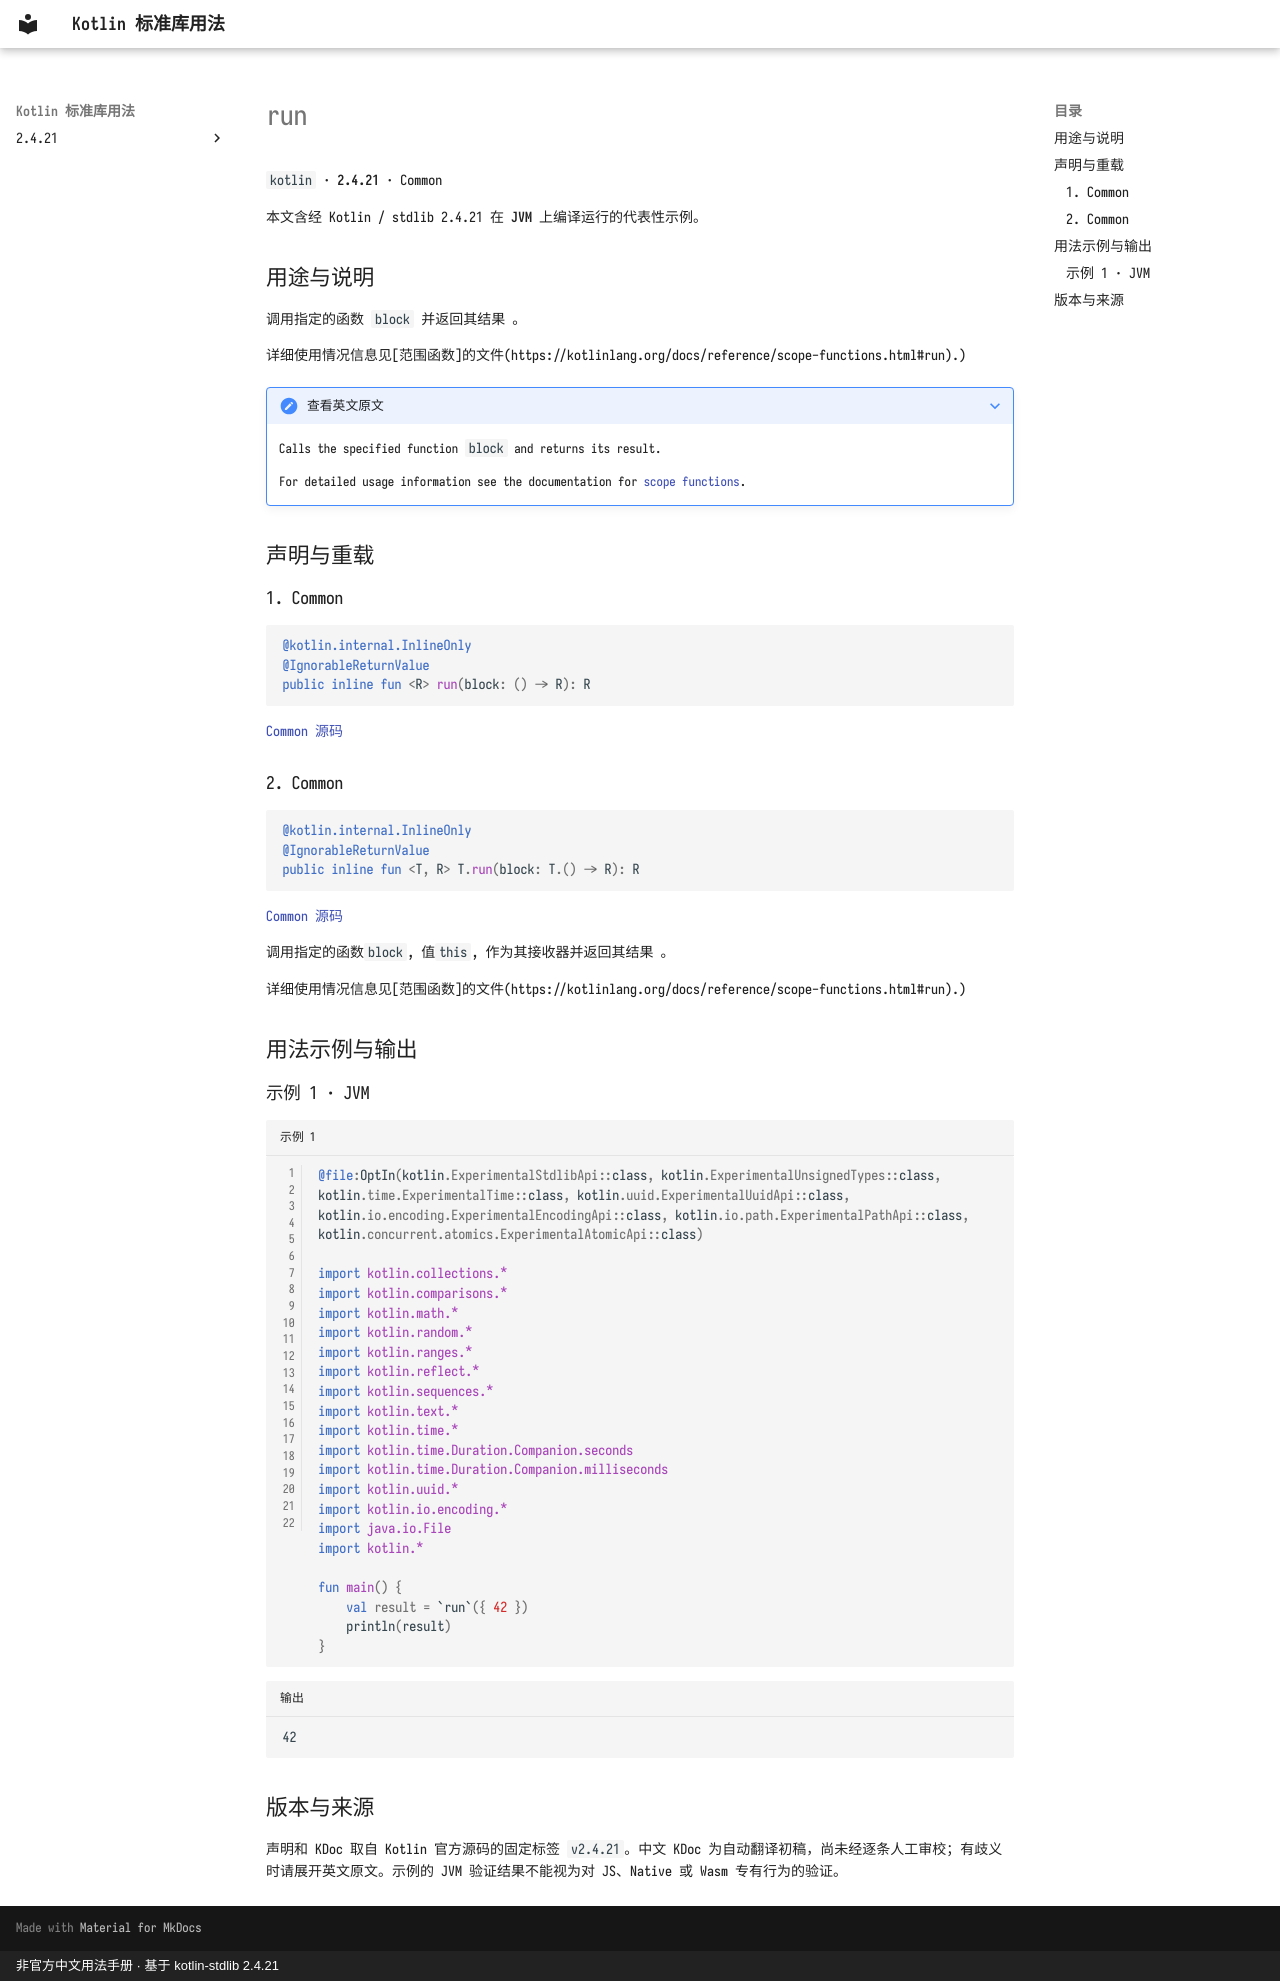

repository: oooooooko/kotlin-stdlib-docs · page: zh/api/kotlin/run--acba2551/index.html · generator: mkdocs · copyright: 非官方中文用法手册 · 基于 kotlin-stdlib 2.4.21

# run

`kotlin` · **2.4.21** · Common

本文含经 Kotlin / stdlib 2.4.21 在 **JVM** 上编译运行的代表性示例。

## 用途与说明

调用指定的函数 `block` 并返回其结果 。

详细使用情况信息见[范围函数]的文件(https://kotlinlang.org/docs/reference/scope-functions.html#run).)

??? note "查看英文原文"

    Calls the specified function `block` and returns its result.
    
    For detailed usage information see the documentation for [scope functions](https://kotlinlang.org/docs/reference/scope-functions.html#run).

## 声明与重载

### 1. Common

```kotlin
@kotlin.internal.InlineOnly
@IgnorableReturnValue
public inline fun <R> run(block: () -> R): R
```

[Common 源码](https://github.com/JetBrains/kotlin/blob/v2.4.21/libraries/stdlib/src/kotlin/util/Standard.kt#L34)

### 2. Common

```kotlin
@kotlin.internal.InlineOnly
@IgnorableReturnValue
public inline fun <T, R> T.run(block: T.() -> R): R
```

[Common 源码](https://github.com/JetBrains/kotlin/blob/v2.4.21/libraries/stdlib/src/kotlin/util/Standard.kt#L48)

调用指定的函数`block`, 值`this`, 作为其接收器并返回其结果 。

详细使用情况信息见[范围函数]的文件(https://kotlinlang.org/docs/reference/scope-functions.html#run).)

## 用法示例与输出

### 示例 1 · JVM

```kotlin title="示例 1" linenums="1"
@file:OptIn(kotlin.ExperimentalStdlibApi::class, kotlin.ExperimentalUnsignedTypes::class, kotlin.time.ExperimentalTime::class, kotlin.uuid.ExperimentalUuidApi::class, kotlin.io.encoding.ExperimentalEncodingApi::class, kotlin.io.path.ExperimentalPathApi::class, kotlin.concurrent.atomics.ExperimentalAtomicApi::class)

import kotlin.collections.*
import kotlin.comparisons.*
import kotlin.math.*
import kotlin.random.*
import kotlin.ranges.*
import kotlin.reflect.*
import kotlin.sequences.*
import kotlin.text.*
import kotlin.time.*
import kotlin.time.Duration.Companion.seconds
import kotlin.time.Duration.Companion.milliseconds
import kotlin.uuid.*
import kotlin.io.encoding.*
import java.io.File
import kotlin.*

fun main() {
    val result = `run`({ 42 })
    println(result)
}
```

```text title="输出"
42
```

## 版本与来源

声明和 KDoc 取自 Kotlin 官方源码的固定标签 `v2.4.21`。中文 KDoc 为自动翻译初稿，尚未经逐条人工审校；有歧义时请展开英文原文。示例的 JVM 验证结果不能视为对 JS、Native 或 Wasm 专有行为的验证。
